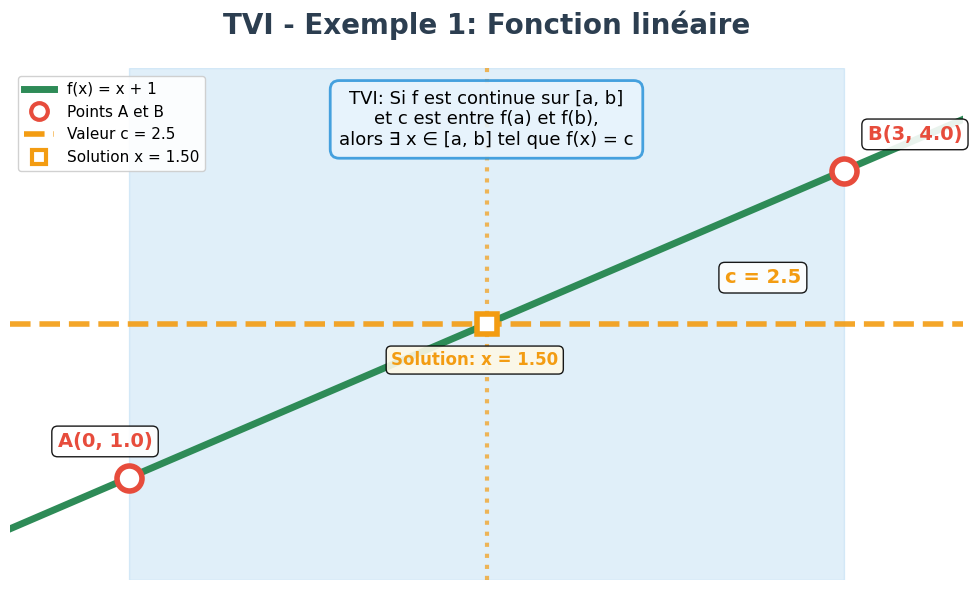
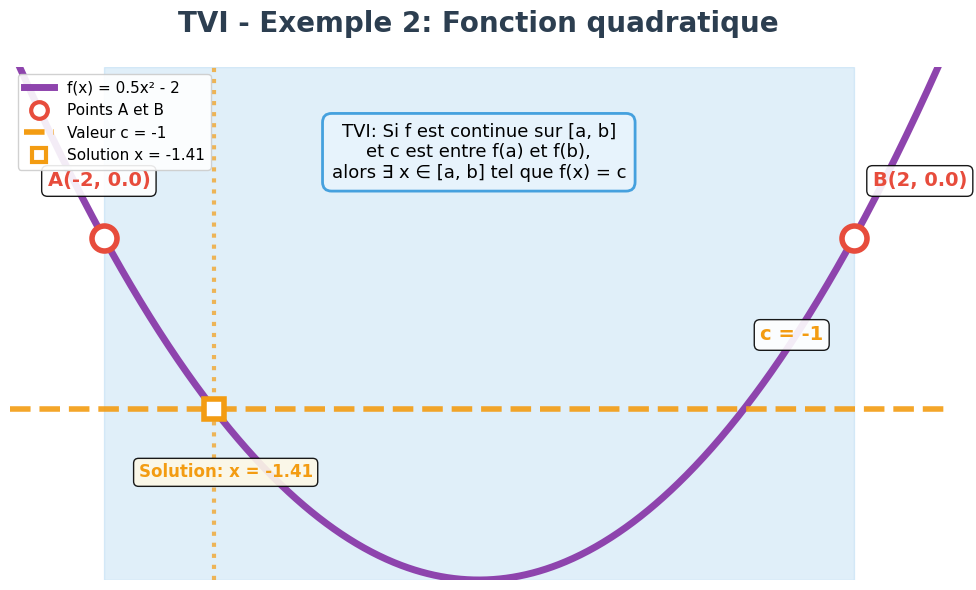
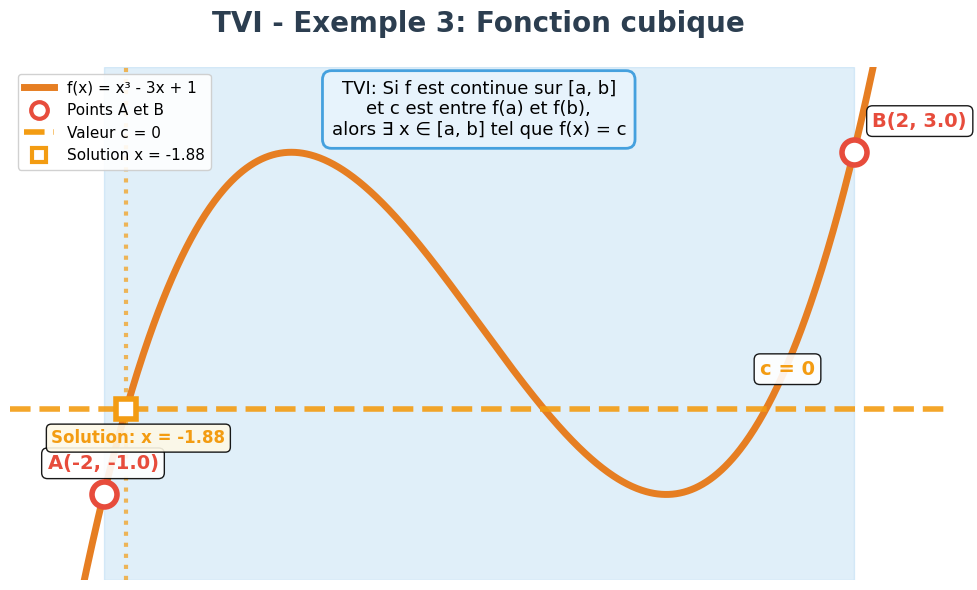

Generate these figures, in order, with matplotlib:
import matplotlib.pyplot as plt
import numpy as np

def creer_graphique_tvi(fonction, a, b, c, titre="Théorème des Valeurs Intermédiaires", 
                       nom_fonction="f(x)", couleur_fonction='#2E8B57', 
                       couleur_points='#E74C3C', couleur_c='#F39C12'):
    """
    Crée un graphique pour illustrer le Théorème des Valeurs Intermédiaires (TVI)
    
    Paramètres:
    - fonction: fonction Python (ex: lambda x: x + 1)
    - a, b: bornes de l'intervalle [a, b]
    - c: valeur intermédiaire entre f(a) et f(b)
    - titre: titre du graphique
    - nom_fonction: nom affiché de la fonction
    - couleur_fonction: couleur de la courbe
    - couleur_points: couleur des points A et B
    - couleur_c: couleur de la valeur c et solution
    """
    
    # Configuration du style
    plt.style.use('default')
    fig, ax = plt.subplots(figsize=(10, 6))
    
    # Calcul des valeurs
    f_a = fonction(a)
    f_b = fonction(b)
    
    # Vérification que c est bien entre f(a) et f(b)
    if not (min(f_a, f_b) <= c <= max(f_a, f_b)):
        print(f"Attention: c = {c} n'est pas entre f(a) = {f_a} et f(b) = {f_b}")
    
    # Création des données
    x = np.linspace(a - 0.5, b + 0.5, 1000)
    y = fonction(x)
    
    # Tracé de la fonction
    ax.plot(x, y, color=couleur_fonction, linewidth=5, label=f'{nom_fonction}')
    
    # Points A et B
    ax.plot(a, f_a, 'o', color=couleur_points, markersize=18, markeredgewidth=4, 
            markerfacecolor='white', zorder=5)
    ax.plot(b, f_b, 'o', color=couleur_points, markersize=18, markeredgewidth=4, 
            markerfacecolor='white', zorder=5)
    
    # Ligne horizontale pour c
    ax.axhline(y=c, color=couleur_c, linestyle='--', linewidth=4, alpha=0.9)
    
    # Recherche de la solution (méthode simple)
    x_solution = None
    for i in range(len(x)-1):
        if (y[i] - c) * (y[i+1] - c) <= 0:
            # Interpolation linéaire
            x_solution = x[i] + (c - y[i]) * (x[i+1] - x[i]) / (y[i+1] - y[i])
            break
    
    if x_solution is not None:
        # Point d'intersection
        ax.plot(x_solution, c, 's', color=couleur_c, markersize=15, markeredgewidth=4, 
                markerfacecolor='white', zorder=5)
        
        # Ligne verticale pour la solution
        ax.axvline(x=x_solution, color=couleur_c, linestyle=':', linewidth=3, alpha=0.7)
    
    # Zone de l'intervalle [a, b]
    ax.axvspan(a, b, alpha=0.15, color='#3498DB')
    
    # Configuration du graphique
    marge = 0.5
    ax.set_xlim(a - marge, b + marge)
    ax.set_ylim(min(f_a, f_b, c) - 1, max(f_a, f_b, c) + 1)
    ax.grid(False)
    ax.set_xlabel('')
    ax.set_ylabel('')
    ax.set_title(titre, fontsize=20, fontweight='bold', color='#2C3E50', pad=25)
    ax.set_xticks([])
    ax.set_yticks([])
    
    # Suppression des axes
    for spine in ax.spines.values():
        spine.set_visible(False)
    
    # Annotations
    ax.annotate(f'A({a}, {f_a:.1f})', xy=(a, f_a), xytext=(a-0.3, f_a+0.3),
                fontsize=14, fontweight='bold', color=couleur_points,
                bbox=dict(boxstyle="round,pad=0.3", facecolor='white', alpha=0.9))
    
    ax.annotate(f'B({b}, {f_b:.1f})', xy=(b, f_b), xytext=(b+0.1, f_b+0.3),
                fontsize=14, fontweight='bold', color=couleur_points,
                bbox=dict(boxstyle="round,pad=0.3", facecolor='white', alpha=0.9))
    
    ax.annotate(f'c = {c}', xy=(b-0.5, c), xytext=(b-0.5, c+0.4),
                fontsize=14, fontweight='bold', color=couleur_c,
                bbox=dict(boxstyle="round,pad=0.3", facecolor='white', alpha=0.9))
    
    if x_solution is not None:
        ax.annotate(f'Solution: x = {x_solution:.2f}', 
                    xy=(x_solution, c), xytext=(x_solution-0.4, c-0.4),
                    fontsize=12, fontweight='bold', color=couleur_c,
                    bbox=dict(boxstyle="round,pad=0.3", facecolor='#FEF9E7', alpha=0.9))
    
    # Texte explicatif
    ax.text((a+b)/2, max(f_a, f_b, c) + 0.5, 
            'TVI: Si f est continue sur [a, b]\net c est entre f(a) et f(b),\nalors ∃ x ∈ [a, b] tel que f(x) = c',
            fontsize=13, ha='center', va='center',
            bbox=dict(boxstyle="round,pad=0.5", facecolor='#E8F4FD', alpha=0.9, 
                     edgecolor='#3498DB', linewidth=2))
    
    # Légende
    legend_elements = [
        plt.Line2D([0], [0], color=couleur_fonction, linewidth=5, label=nom_fonction),
        plt.Line2D([0], [0], marker='o', color=couleur_points, linestyle='None', 
                   markersize=12, markeredgewidth=3, markerfacecolor='white', label='Points A et B'),
        plt.Line2D([0], [0], color=couleur_c, linestyle='--', linewidth=4, label=f'Valeur c = {c}'),
    ]
    
    if x_solution is not None:
        legend_elements.append(
            plt.Line2D([0], [0], marker='s', color=couleur_c, linestyle='None', 
                      markersize=10, markeredgewidth=3, markerfacecolor='white', 
                      label=f'Solution x = {x_solution:.2f}')
        )
    
    ax.legend(handles=legend_elements, loc='upper left', fontsize=11, framealpha=0.9)
    
    # Ajustement de la mise en page
    plt.tight_layout()
    
    return fig, ax

# Exemples d'utilisation
if __name__ == "__main__":
    # Exemple 1: Fonction linéaire simple
    fig1, ax1 = creer_graphique_tvi(
        fonction=lambda x: x + 1,
        a=0, b=3, c=2.5,
        titre="TVI - Exemple 1: Fonction linéaire",
        nom_fonction="f(x) = x + 1"
    )
    plt.savefig('tvi_exemple1.png', dpi=300, bbox_inches='tight')
    plt.show()
    
    # Exemple 2: Fonction quadratique
    fig2, ax2 = creer_graphique_tvi(
        fonction=lambda x: 0.5 * x**2 - 2,
        a=-2, b=2, c=-1,
        titre="TVI - Exemple 2: Fonction quadratique",
        nom_fonction="f(x) = 0.5x² - 2",
        couleur_fonction='#8E44AD'
    )
    plt.savefig('tvi_exemple2.png', dpi=300, bbox_inches='tight')
    plt.show()
    
    # Exemple 3: Fonction cubique
    fig3, ax3 = creer_graphique_tvi(
        fonction=lambda x: x**3 - 3*x + 1,
        a=-2, b=2, c=0,
        titre="TVI - Exemple 3: Fonction cubique",
        nom_fonction="f(x) = x³ - 3x + 1",
        couleur_fonction='#E67E22'
    )
    plt.savefig('tvi_exemple3.png', dpi=300, bbox_inches='tight')
    plt.show()
